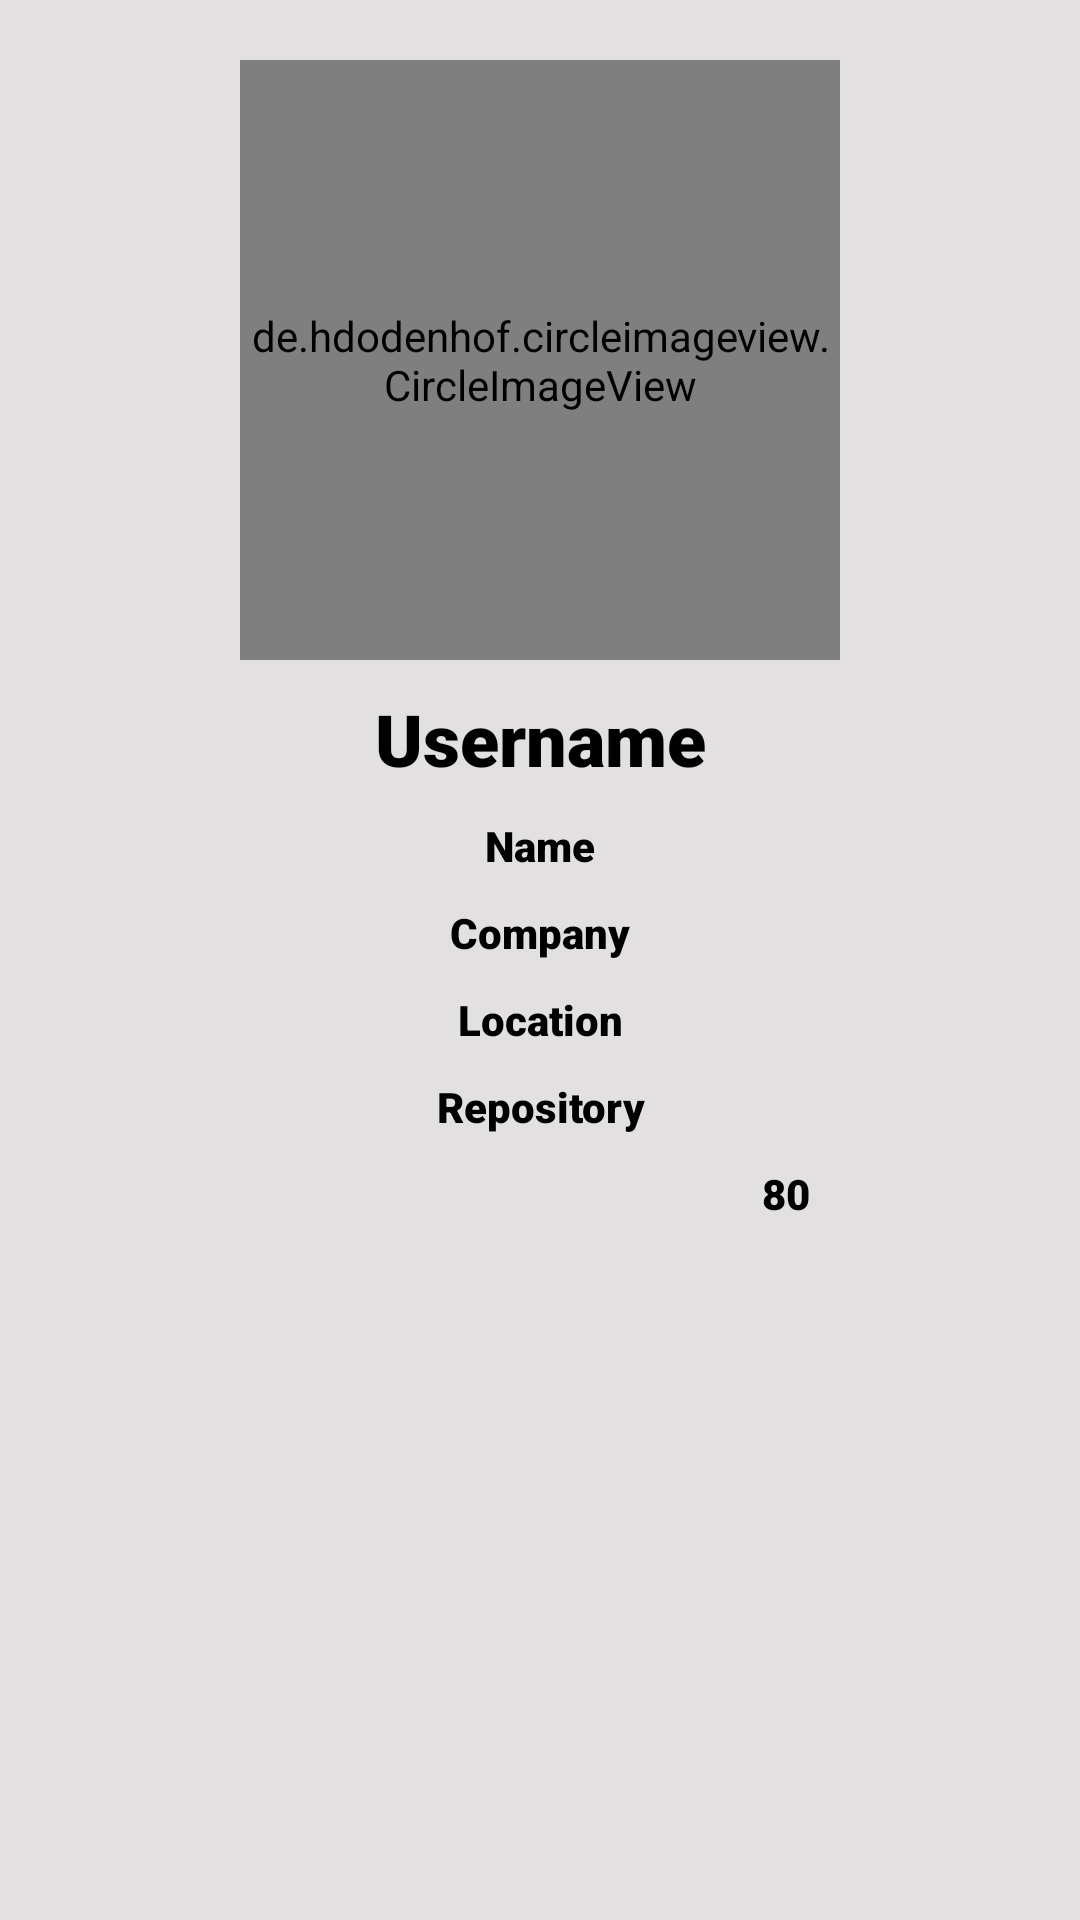

Here is an Android app screen rendered from its layout file. Give the layout XML and the strings, colors and styles it references.
<!-- AndroidManifest.xml: application theme Theme.GithubUserApp -->
<!-- res/layout/detail_user.xml -->
<?xml version="1.0" encoding="utf-8"?>

<androidx.constraintlayout.widget.ConstraintLayout
    xmlns:android="http://schemas.android.com/apk/res/android"
    xmlns:tools="http://schemas.android.com/tools"
    android:layout_width="match_parent"
    android:layout_height="match_parent"
    xmlns:app="http://schemas.android.com/apk/res-auto"
    android:padding="10dp"
    android:background="@color/colorBackgorund">

    <de.hdodenhof.circleimageview.CircleImageView
        android:id="@+id/img_avatar_detail"
        android:layout_width="200dp"
        android:layout_height="200dp"
        android:layout_marginTop="10dp"
        app:layout_constraintEnd_toEndOf="parent"
        app:layout_constraintStart_toStartOf="parent"
        app:layout_constraintTop_toTopOf="parent"
        tools:src="@tools:sample/avatars"
        />

    <TextView
        android:id="@+id/tv_username_detail"
        android:layout_width="match_parent"
        android:layout_height="wrap_content"
        app:layout_constraintEnd_toEndOf="@id/img_avatar_detail"
        app:layout_constraintStart_toStartOf="@id/img_avatar_detail"
        app:layout_constraintTop_toBottomOf="@id/img_avatar_detail"
        android:text="@string/username"
        android:textStyle="bold"
        android:textSize="24sp"
        android:fontFamily="sans-serif-black"
        android:gravity="center"
        android:layout_marginTop="10dp"
        android:textColor="@color/black"/>

    <TextView
        android:id="@+id/tv_name_detail"
        android:layout_width="match_parent"
        android:layout_height="wrap_content"
        app:layout_constraintEnd_toEndOf="@id/tv_username_detail"
        app:layout_constraintStart_toStartOf="@id/tv_username_detail"
        app:layout_constraintTop_toBottomOf="@id/tv_username_detail"
        android:text="@string/name"
        android:fontFamily="sans-serif-black"
        android:gravity="center"
        android:layout_marginTop="10dp"
        android:textColor="@color/black"/>

    <TextView
        android:id="@+id/tv_company_detail"
        android:layout_width="match_parent"
        android:layout_height="wrap_content"
        app:layout_constraintEnd_toEndOf="@id/tv_name_detail"
        app:layout_constraintStart_toStartOf="@id/tv_name_detail"
        app:layout_constraintTop_toBottomOf="@id/tv_name_detail"
        android:text="@string/company"
        android:fontFamily="sans-serif-black"
        android:gravity="center"
        android:layout_marginTop="10dp"
        android:textColor="@color/black"/>

    <TextView
        android:id="@+id/tv_location_detail"
        android:layout_width="match_parent"
        android:layout_height="wrap_content"
        app:layout_constraintEnd_toEndOf="@id/tv_company_detail"
        app:layout_constraintStart_toStartOf="@id/tv_company_detail"
        app:layout_constraintTop_toBottomOf="@id/tv_company_detail"
        android:text="@string/location"
        android:fontFamily="sans-serif-black"
        android:gravity="center"
        android:layout_marginTop="10dp"
        android:textColor="@color/black"/>
    <TextView
        android:id="@+id/tv_repository_detail"
        android:layout_width="match_parent"
        android:layout_height="wrap_content"
        app:layout_constraintEnd_toEndOf="@id/tv_location_detail"
        app:layout_constraintStart_toStartOf="@id/tv_location_detail"
        app:layout_constraintTop_toBottomOf="@id/tv_location_detail"
        android:text="@string/repository"
        android:fontFamily="sans-serif-black"
        android:gravity="center"
        android:layout_marginTop="10dp"
        android:textColor="@color/black"/>

    <TextView
        android:id="@+id/tv_followers_detail"
        android:layout_width="match_parent"
        android:layout_height="wrap_content"
        app:layout_constraintEnd_toEndOf="@id/tv_repository_detail"
        app:layout_constraintStart_toStartOf="@id/tv_repository_detail"
        app:layout_constraintTop_toBottomOf="@id/tv_repository_detail"
        tools:text="80"
        android:fontFamily="sans-serif-black"
        android:gravity="start"
        android:paddingLeft="80dp"
        android:layout_marginTop="10dp"
        android:textColor="@color/black"/>

    <TextView
        android:id="@+id/tv_following_detail"
        android:layout_width="match_parent"
        android:layout_height="wrap_content"
        android:text="80"
        android:fontFamily="sans-serif-black"
        android:gravity="end"
        android:paddingRight="80dp"
        android:layout_marginTop="10dp"
        android:textColor="@color/black"
        app:layout_constraintStart_toStartOf="@id/tv_repository_detail"
        app:layout_constraintRight_toLeftOf="@id/tv_repository_detail"
        app:layout_constraintTop_toBottomOf="@id/tv_repository_detail"/>



</androidx.constraintlayout.widget.ConstraintLayout>
<!-- resources referenced by this layout -->
<resources>
  <color name="black">#FF000000</color>
  <color name="colorBackgorund">#e2e0e0</color>
  <string name="company">Company</string>
  <string name="location">Location</string>
  <string name="name">Name</string>
  <string name="repository">Repository</string>
  <string name="username">Username</string>
  <style name="Theme.GithubUserApp" parent="Theme.MaterialComponents.DayNight.DarkActionBar">
          
          <item name="colorPrimary">@color/purple_500</item>
          <item name="colorPrimaryVariant">@color/purple_700</item>
          <item name="colorOnPrimary">@color/white</item>
          
          <item name="colorSecondary">@color/teal_200</item>
          <item name="colorSecondaryVariant">@color/teal_700</item>
          <item name="colorOnSecondary">@color/black</item>
          
          <item name="android:statusBarColor" tools:targetApi="l">?attr/colorPrimaryVariant</item>
          
      </style>
  <color name="purple_500">#FF6200EE</color>
  <color name="purple_700">#FF3700B3</color>
  <color name="white">#FFFFFFFF</color>
  <color name="teal_200">#FF03DAC5</color>
  <color name="teal_700">#FF018786</color>
</resources>
